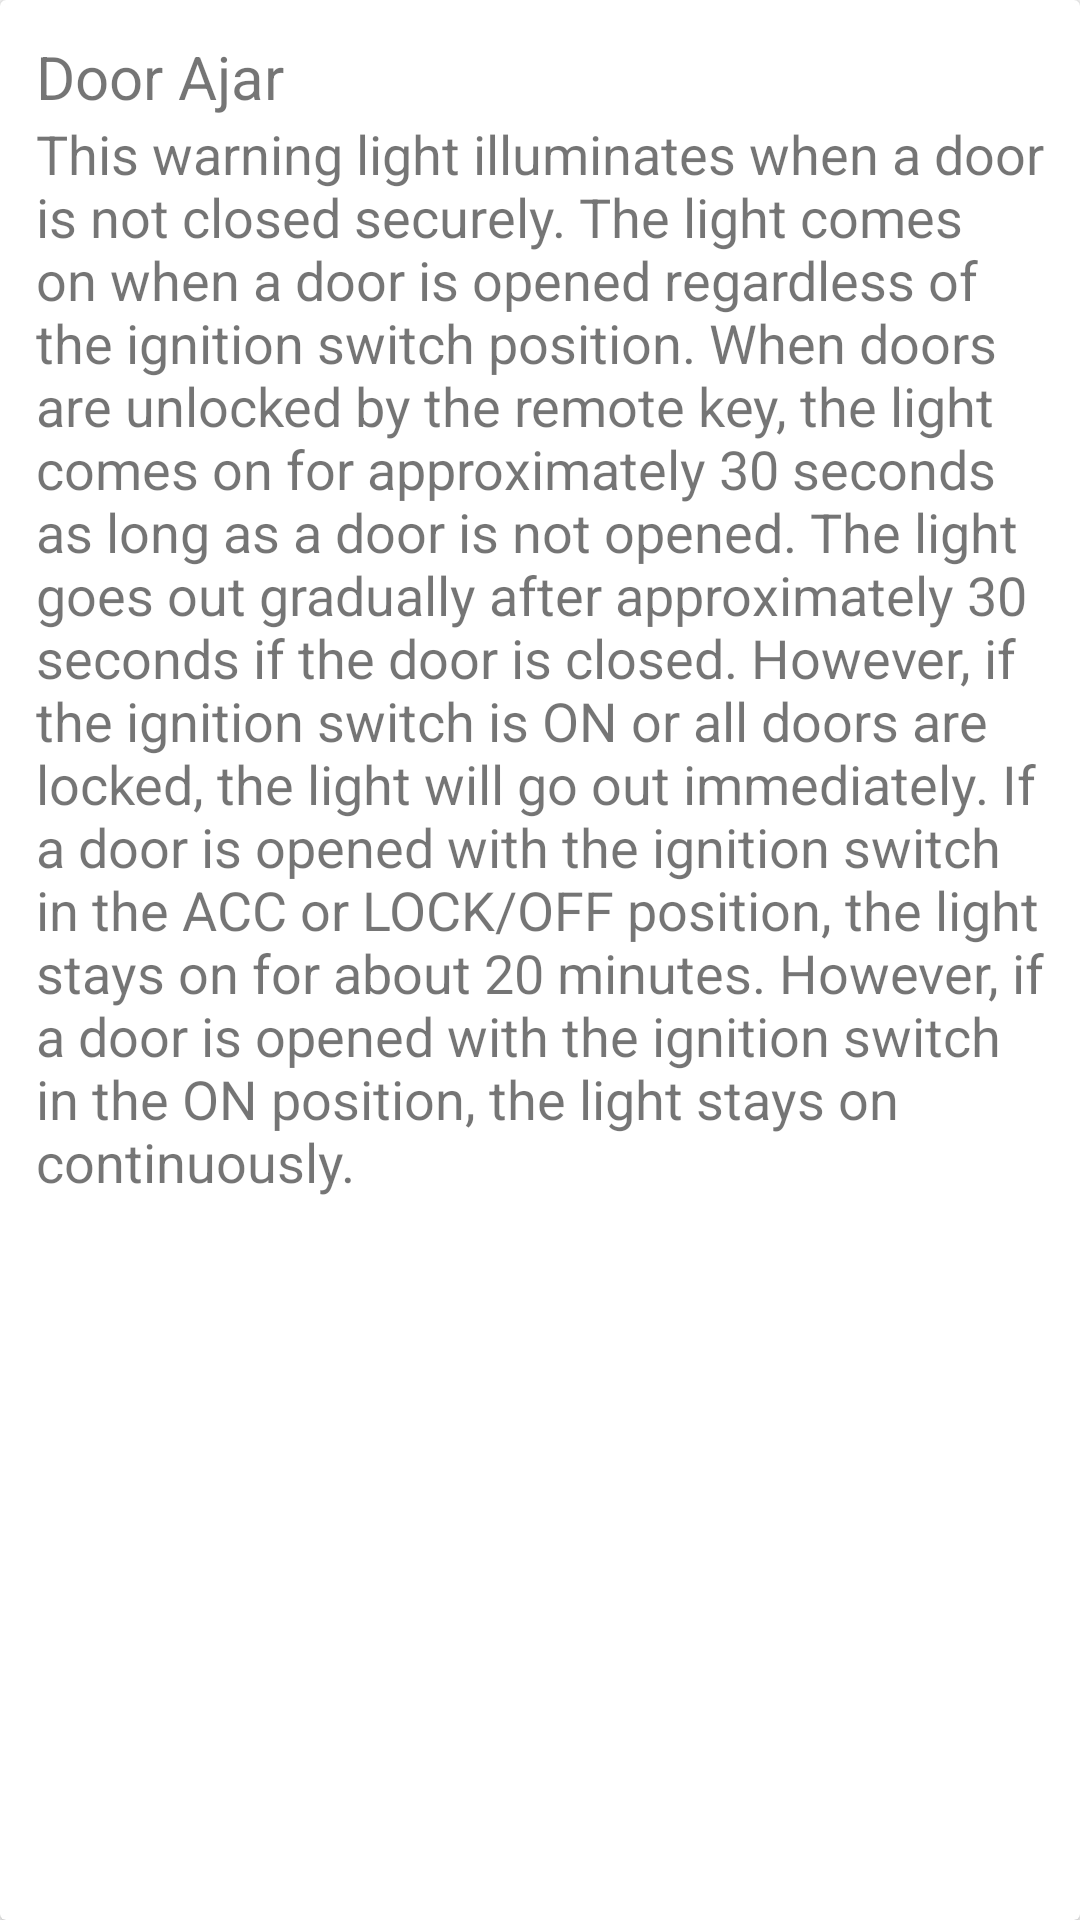

This screen was rendered from an Android layout file. Write that file and the resources it references.
<!-- AndroidManifest.xml: application theme AppTheme -->
<!-- res/layout/card_door.xml -->
<?xml version="1.0" encoding="utf-8"?>
<android.support.v7.widget.CardView xmlns:android="http://schemas.android.com/apk/res/android"
    android:layout_width="match_parent"
    android:layout_height="wrap_content"
    android:layout_margin="10dp"

    >
    <LinearLayout
        android:layout_width="match_parent"
        android:layout_height="wrap_content"
        android:orientation="vertical"
        android:padding="12dp">

        <TextView
            android:layout_width="match_parent"
            android:layout_height="wrap_content"
            android:text="Door Ajar"
            android:textSize="20sp"/>

        <TextView
            android:layout_width="match_parent"
            android:layout_height="wrap_content"
            android:text="@string/door"
            android:textSize="18sp"/>

    </LinearLayout>

</android.support.v7.widget.CardView>
<!-- resources referenced by this layout -->
<resources>
  <string name="door">This warning light illuminates when a door is not closed securely. The light comes on when a door is opened regardless of the ignition switch position. When doors are unlocked by the remote key, the light comes on for approximately 30 seconds as long as a door is not opened. The light goes out gradually after approximately 30 seconds if the door is closed. However, if the ignition switch is ON or all doors are locked, the light will go out immediately. If a door is opened with the ignition switch in the ACC or LOCK/OFF position, the light stays on for about 20 minutes. However, if a door is opened with the ignition switch in the ON position, the light stays on continuously.</string>
  <style name="AppTheme" parent="Theme.AppCompat.Light.NoActionBar">
          
          <item name="colorPrimary">@color/colorPrimary</item>
          <item name="colorPrimaryDark">@color/colorPrimaryDark</item>
          <item name="colorAccent">@color/colorAccent</item>
      </style>
  <color name="colorPrimary">#2E7D32</color>
  <color name="colorPrimaryDark">#1B5E20</color>
  <color name="colorAccent">#FF4081</color>
</resources>
